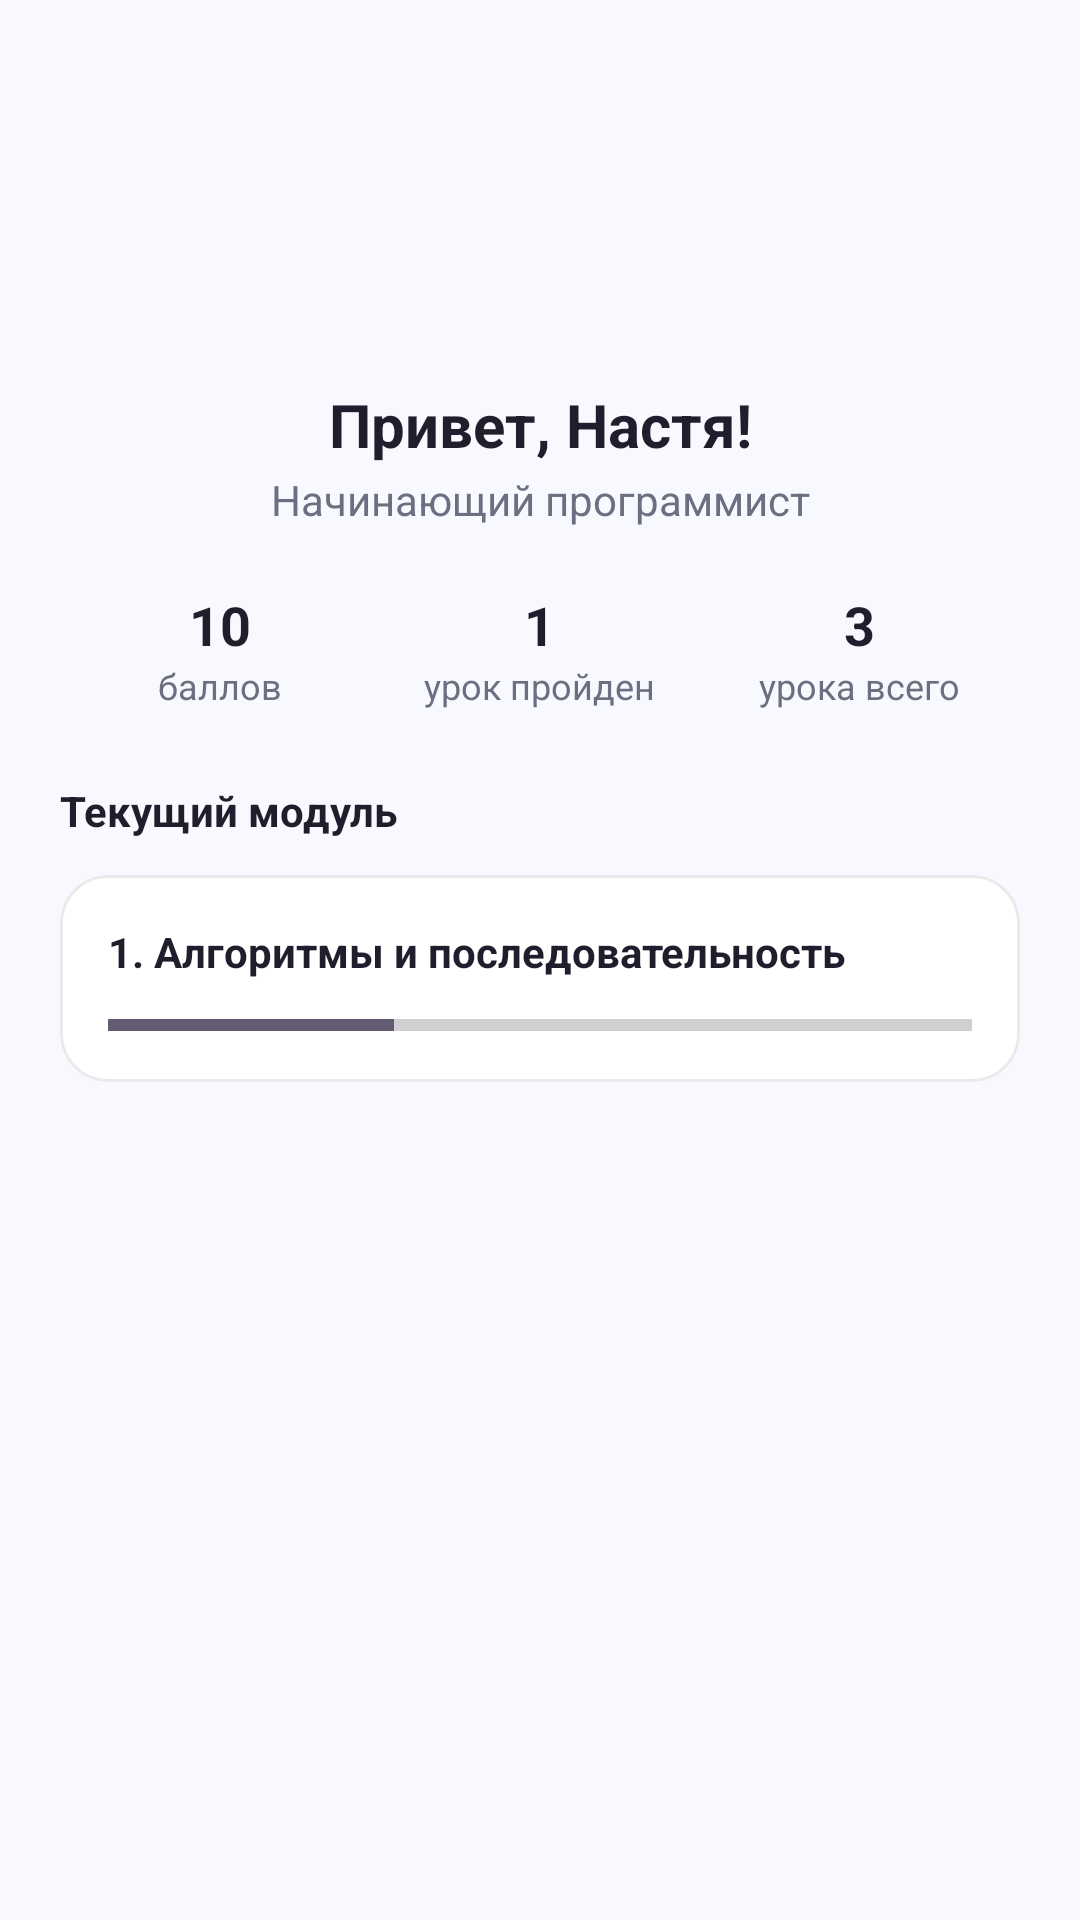

Produce the Android XML layout that renders to this screen, including the resource entries it uses.
<!-- AndroidManifest.xml: application theme Theme.Ob -->
<!-- res/layout/activity_profile.xml -->
<?xml version="1.0" encoding="utf-8"?>
<ScrollView xmlns:android="http://schemas.android.com/apk/res/android"
    xmlns:app="http://schemas.android.com/apk/res-auto"
    android:layout_width="match_parent"
    android:layout_height="match_parent"
    android:fillViewport="true"
    android:background="@color/bg_app">

    <androidx.constraintlayout.widget.ConstraintLayout
        android:layout_width="match_parent"
        android:layout_height="wrap_content"
        android:padding="20dp">

        <ImageView
            android:id="@+id/ivAvatar"
            android:layout_width="80dp"
            android:layout_height="80dp"
            android:layout_marginTop="16dp"
            app:layout_constraintEnd_toEndOf="parent"
            app:layout_constraintStart_toStartOf="parent"
            app:layout_constraintTop_toTopOf="parent" />

        <TextView
            android:id="@+id/tvUserName"
            android:layout_width="wrap_content"
            android:layout_height="wrap_content"
            android:layout_marginTop="12dp"
            android:text="Привет, Настя!"
            android:textColor="@color/text_main"
            android:textSize="20sp"
            android:textStyle="bold"
            app:layout_constraintEnd_toEndOf="parent"
            app:layout_constraintStart_toStartOf="parent"
            app:layout_constraintTop_toBottomOf="@id/ivAvatar" />

        <TextView
            android:id="@+id/tvUserStatus"
            android:layout_width="wrap_content"
            android:layout_height="wrap_content"
            android:layout_marginTop="2dp"
            android:text="Начинающий программист"
            android:textColor="@color/text_secondary"
            android:textSize="14sp"
            app:layout_constraintEnd_toEndOf="parent"
            app:layout_constraintStart_toStartOf="parent"
            app:layout_constraintTop_toBottomOf="@id/tvUserName" />

        
        <LinearLayout
            android:id="@+id/llStats"
            android:layout_width="0dp"
            android:layout_height="wrap_content"
            android:layout_marginTop="20dp"
            android:orientation="horizontal"
            app:layout_constraintEnd_toEndOf="parent"
            app:layout_constraintStart_toStartOf="parent"
            app:layout_constraintTop_toBottomOf="@id/tvUserStatus">

            <LinearLayout
                android:layout_width="0dp"
                android:layout_height="wrap_content"
                android:layout_weight="1"
                android:gravity="center"
                android:orientation="vertical">

                <TextView
                    android:layout_width="wrap_content"
                    android:layout_height="wrap_content"
                    android:text="10"
                    android:textColor="@color/text_main"
                    android:textSize="18sp"
                    android:textStyle="bold" />

                <TextView
                    android:layout_width="wrap_content"
                    android:layout_height="wrap_content"
                    android:text="баллов"
                    android:textColor="@color/text_secondary"
                    android:textSize="12sp" />
            </LinearLayout>

            <LinearLayout
                android:layout_width="0dp"
                android:layout_height="wrap_content"
                android:layout_weight="1"
                android:gravity="center"
                android:orientation="vertical">

                <TextView
                    android:layout_width="wrap_content"
                    android:layout_height="wrap_content"
                    android:text="1"
                    android:textColor="@color/text_main"
                    android:textSize="18sp"
                    android:textStyle="bold" />

                <TextView
                    android:layout_width="wrap_content"
                    android:layout_height="wrap_content"
                    android:text="урок пройден"
                    android:textColor="@color/text_secondary"
                    android:textSize="12sp" />
            </LinearLayout>

            <LinearLayout
                android:layout_width="0dp"
                android:layout_height="wrap_content"
                android:layout_weight="1"
                android:gravity="center"
                android:orientation="vertical">

                <TextView
                    android:layout_width="wrap_content"
                    android:layout_height="wrap_content"
                    android:text="3"
                    android:textColor="@color/text_main"
                    android:textSize="18sp"
                    android:textStyle="bold" />

                <TextView
                    android:layout_width="wrap_content"
                    android:layout_height="wrap_content"
                    android:text="урока всего"
                    android:textColor="@color/text_secondary"
                    android:textSize="12sp" />
            </LinearLayout>
        </LinearLayout>

        
        <TextView
            android:id="@+id/tvCurrentModuleHeader"
            android:layout_width="wrap_content"
            android:layout_height="wrap_content"
            android:layout_marginTop="24dp"
            android:text="Текущий модуль"
            android:textColor="@color/text_main"
            android:textStyle="bold"
            app:layout_constraintStart_toStartOf="parent"
            app:layout_constraintTop_toBottomOf="@id/llStats" />

        <com.google.android.material.card.MaterialCardView
            android:id="@+id/cardCurrentModule"
            android:layout_width="0dp"
            android:layout_height="wrap_content"
            android:layout_marginTop="12dp"
            app:cardBackgroundColor="#FFFFFF"
            app:cardCornerRadius="16dp"
            app:cardElevation="0dp"
            app:strokeColor="@color/border_color"
            app:strokeWidth="1dp"
            app:layout_constraintEnd_toEndOf="parent"
            app:layout_constraintStart_toStartOf="parent"
            app:layout_constraintTop_toBottomOf="@id/tvCurrentModuleHeader">

            <LinearLayout
                android:layout_width="match_parent"
                android:layout_height="wrap_content"
                android:orientation="vertical"
                android:padding="16dp">

                <TextView
                    android:layout_width="wrap_content"
                    android:layout_height="wrap_content"
                    android:text="1. Алгоритмы и последовательность"
                    android:textColor="@color/text_main"
                    android:textStyle="bold" />

                <ProgressBar
                    style="?android:attr/progressBarStyleHorizontal"
                    android:layout_width="match_parent"
                    android:layout_height="6dp"
                    android:layout_marginTop="12dp"
                    android:progress="33" />
            </LinearLayout>
        </com.google.android.material.card.MaterialCardView>

    </androidx.constraintlayout.widget.ConstraintLayout>
</ScrollView>
<!-- resources referenced by this layout -->
<resources>
  <color name="bg_app">#F8F9FE</color>
  <color name="border_color">#EAEAEA</color>
  <color name="text_main">#1E1E2D</color>
  <color name="text_secondary">#6E6E82</color>
  <style name="Theme.Ob" parent="Base.Theme.Ob" />
  <style name="Base.Theme.Ob" parent="Theme.Material3.DayNight.NoActionBar">
          
          
      </style>
</resources>
